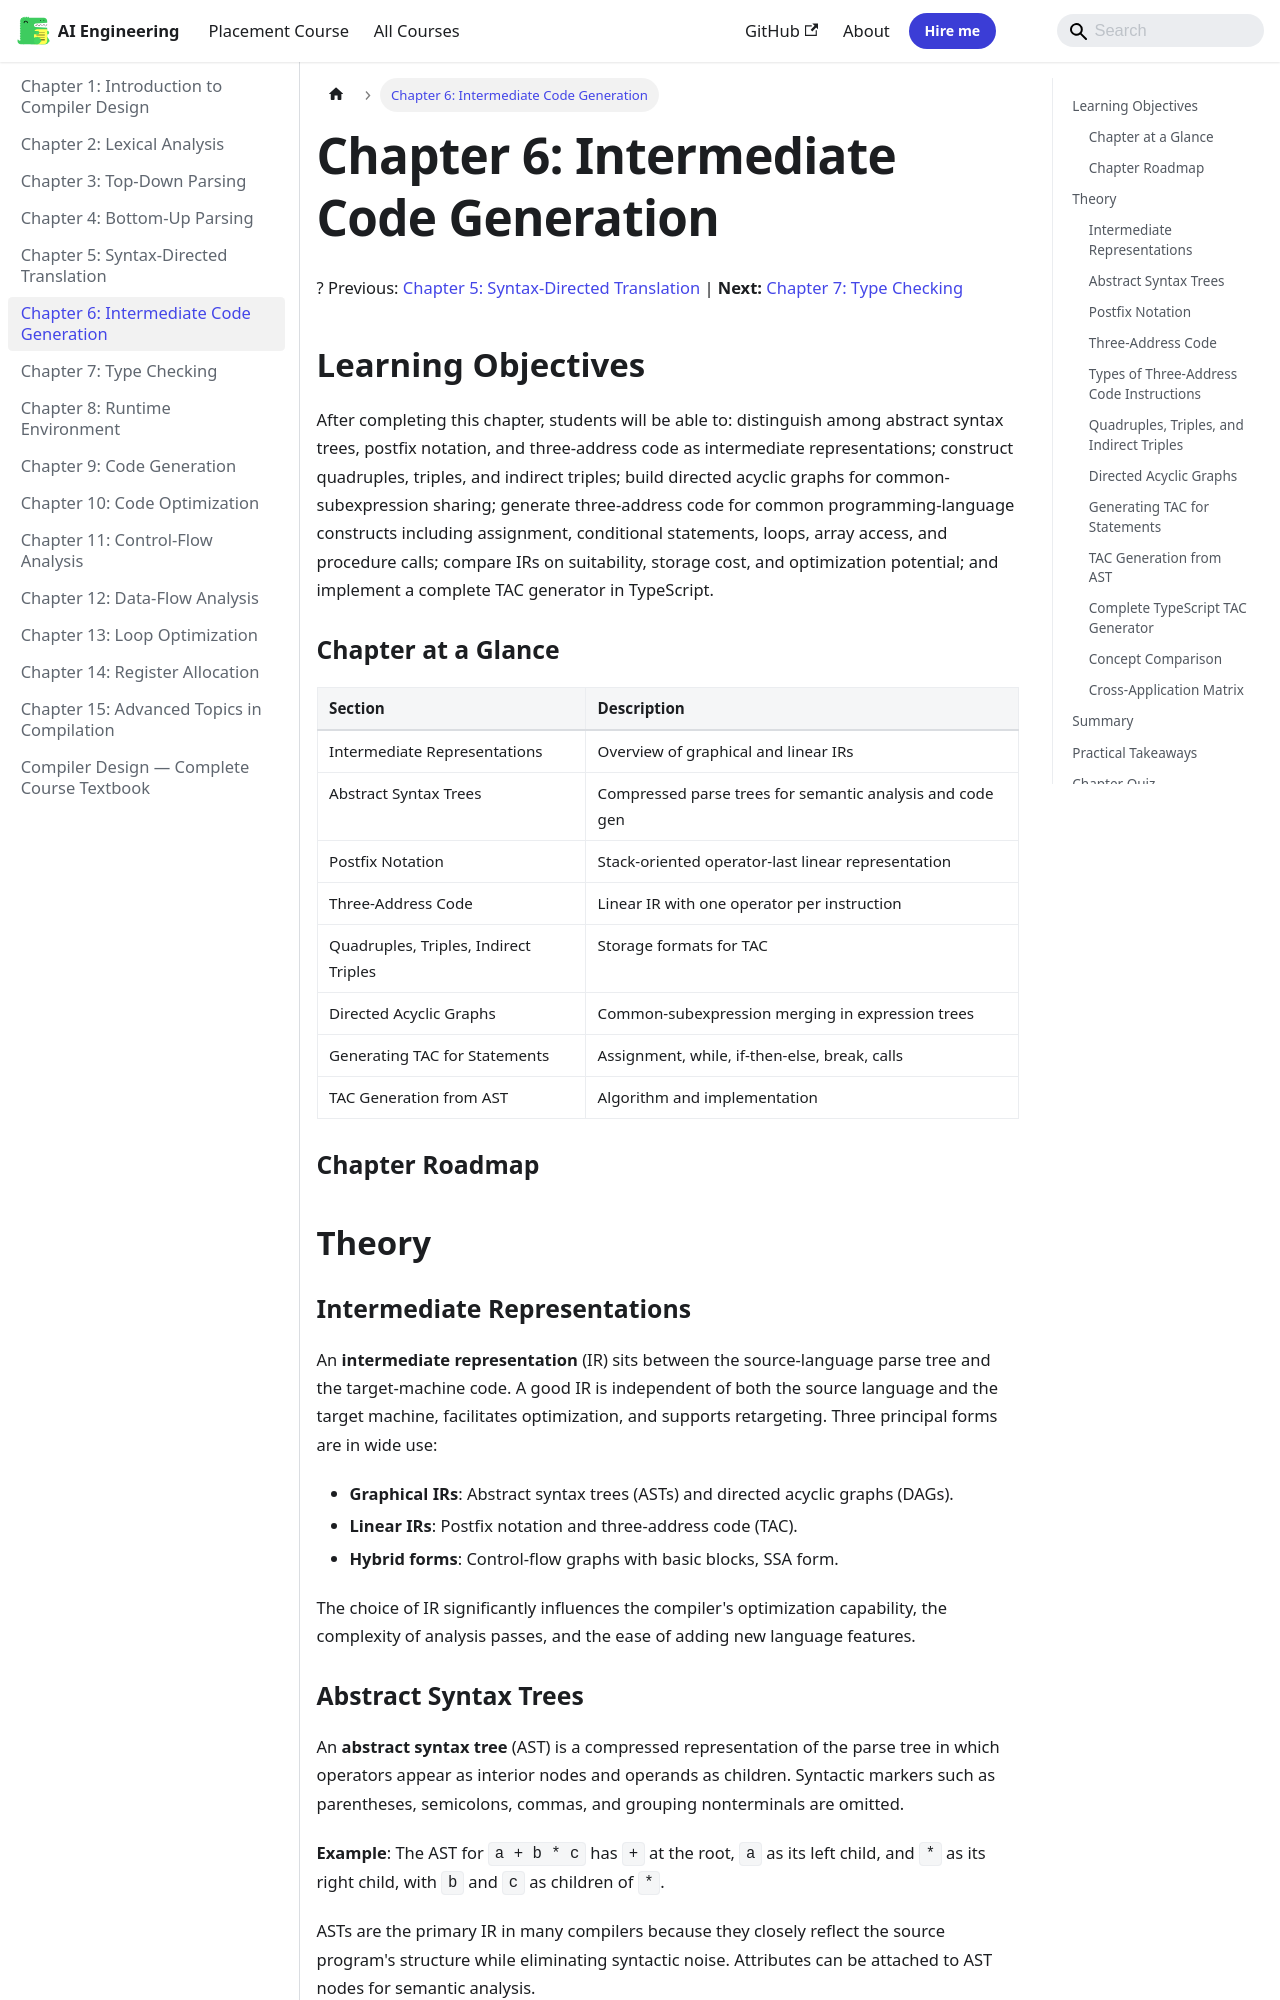

repository: Raushan666java/ai-engineering-journey · page: compiler-design/06-intermediate-code/index.html · generator: mkdocs

---
id: 06-intermediate-code
slug: /compiler-design/06-intermediate-code
title: "Chapter 6: Intermediate Code Generation"
sidebar_label: "Chapter 6: Intermediate Code Generation"
sidebar_position: 6
description: "After completing this chapter, students will be able to: distinguish among abstract syntax trees, postfix notation, and three-address code as intermediate"
---

# Chapter 6: Intermediate Code Generation

? Previous: [Chapter 5: Syntax-Directed Translation](05-sdt.md) | **Next:** [Chapter 7: Type Checking](07-type-checking.md)

## Learning Objectives

After completing this chapter, students will be able to: distinguish among abstract syntax trees, postfix notation, and three-address code as intermediate representations; construct quadruples, triples, and indirect triples; build directed acyclic graphs for common-subexpression sharing; generate three-address code for common programming-language constructs including assignment, conditional statements, loops, array access, and procedure calls; compare IRs on suitability, storage cost, and optimization potential; and implement a complete TAC generator in TypeScript.

### Chapter at a Glance

| Section | Description |
|---------|-------------|
| Intermediate Representations | Overview of graphical and linear IRs |
| Abstract Syntax Trees | Compressed parse trees for semantic analysis and code gen |
| Postfix Notation | Stack-oriented operator-last linear representation |
| Three-Address Code | Linear IR with one operator per instruction |
| Quadruples, Triples, Indirect Triples | Storage formats for TAC |
| Directed Acyclic Graphs | Common-subexpression merging in expression trees |
| Generating TAC for Statements | Assignment, while, if-then-else, break, calls |
| TAC Generation from AST | Algorithm and implementation |

### Chapter Roadmap

```mermaid
flowchart LR
    A[Annotated Parse Tree] --> B[AST Construction]
    B --> C{IR Format Choice}
    C -->|Graphical| D[AST / DAG]
    C -->|Linear| E[Three-Address Code]
    C -->|Stack| F[Postfix]
    E --> G[Quadruples]
    E --> H[Triples]
    E --> I[Indirect Triples]
    D --> J[Optimization]
    G --> J
    J --> K[Target Code Gen]
    style A fill:#e1f5fe
    style K fill:#c8e6c9
```

## Theory

### Intermediate Representations


An **intermediate representation** (IR) sits between the source-language parse tree and the target-machine code. A good IR is independent of both the source language and the target machine, facilitates optimization, and supports retargeting. Three principal forms are in wide use:

- **Graphical IRs**: Abstract syntax trees (ASTs) and directed acyclic graphs (DAGs).
- **Linear IRs**: Postfix notation and three-address code (TAC).
- **Hybrid forms**: Control-flow graphs with basic blocks, SSA form.

The choice of IR significantly influences the compiler's optimization capability, the complexity of analysis passes, and the ease of adding new language features.
